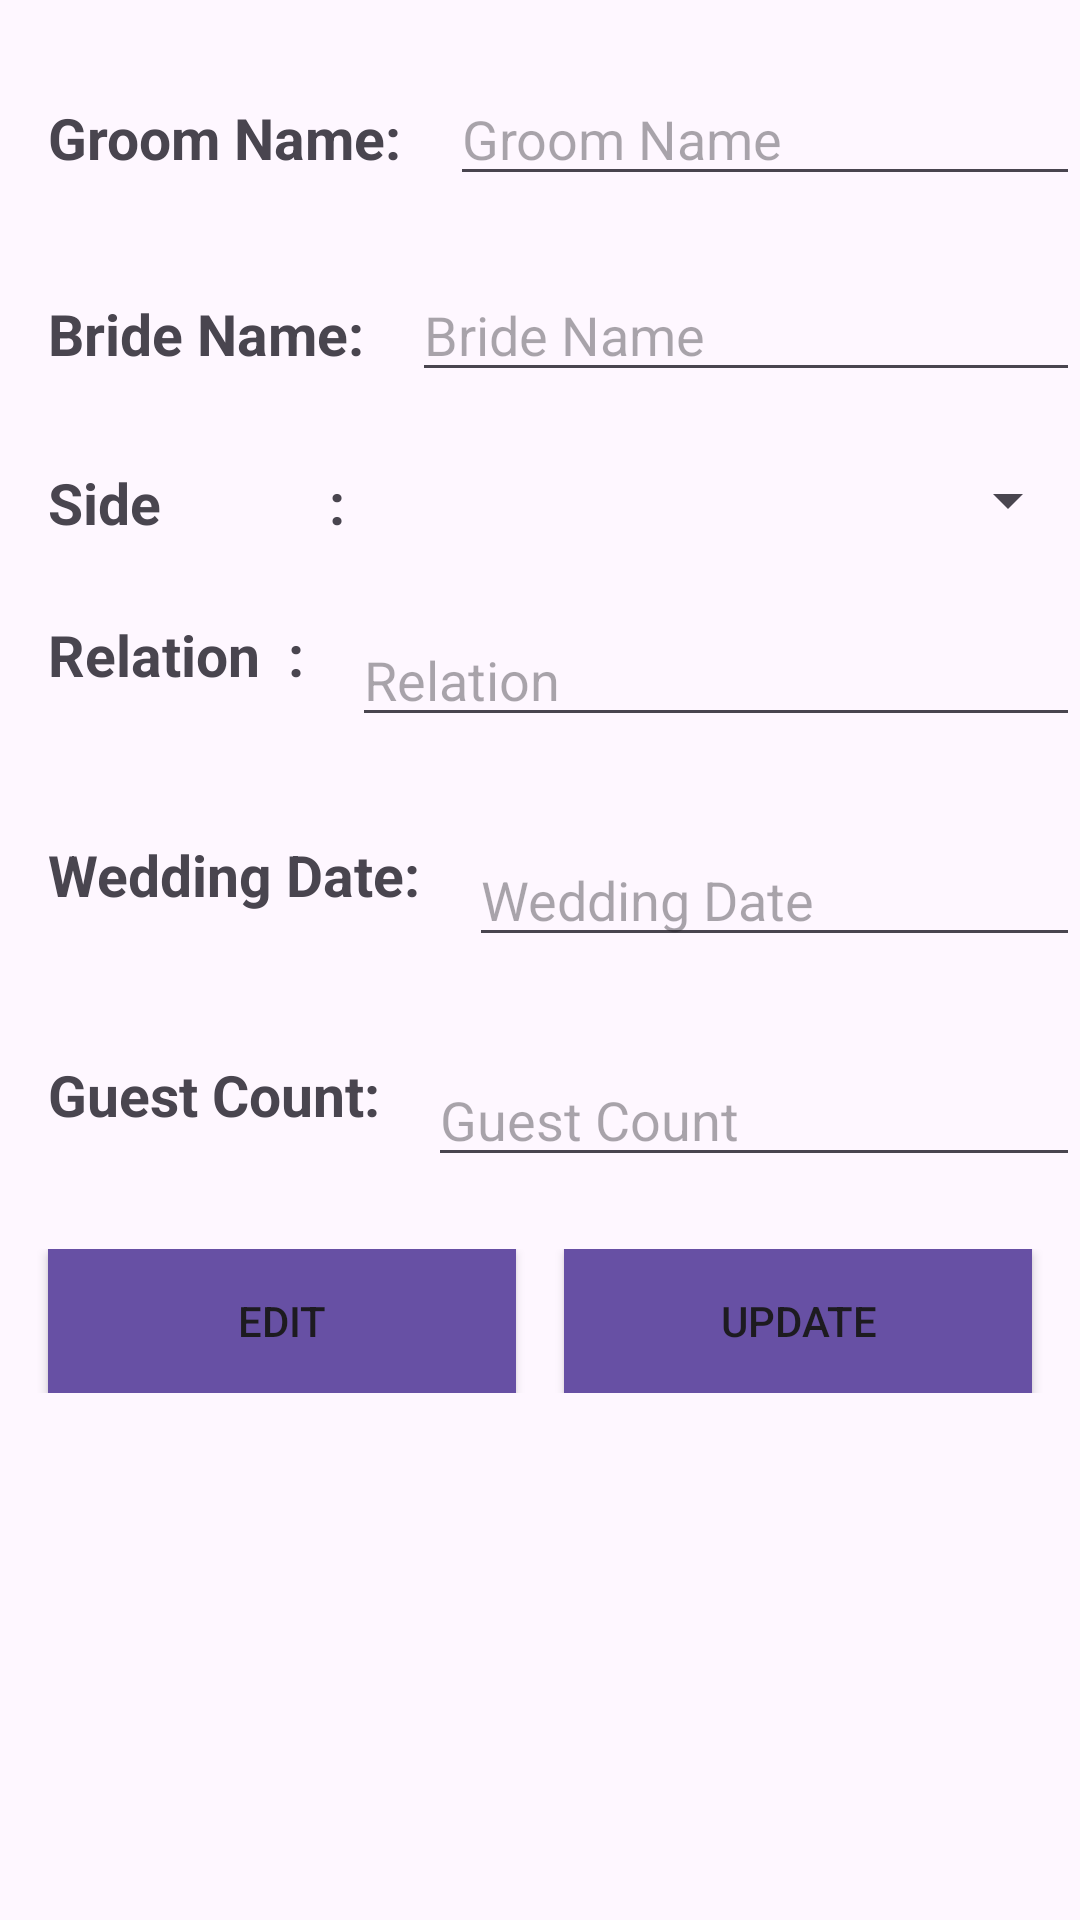

Android layout source for this screen:
<!-- AndroidManifest.xml: application theme Theme.TieTheKnot -->
<!-- res/layout/activity_show_wedding.xml -->
<?xml version="1.0" encoding="utf-8"?>
<LinearLayout xmlns:android="http://schemas.android.com/apk/res/android"
    android:layout_width="match_parent"
    xmlns:tools="http://schemas.android.com/tools"
    android:orientation="vertical"
    android:layout_height="match_parent"
    tools:context=".client.ShowWeddingActivity">

    <LinearLayout
        android:layout_width="match_parent"
        android:layout_height="wrap_content"
        android:layout_below="@id/editTextClientName"
        android:orientation="horizontal"
        android:layout_marginTop="16dp">

        <TextView
            android:id="@+id/textViewClientEmail"
            android:layout_width="wrap_content"
            android:layout_height="wrap_content"
            android:text="Groom Name:"
            android:textSize="19dp"
            android:textStyle="bold"
            android:layout_below="@id/textViewClientName"
            android:layout_marginTop="8dp"
            android:layout_marginStart="16dp"
            android:layout_marginEnd="16dp"/>

        <EditText
            android:id="@+id/editTextGroomName"
            android:layout_width="match_parent"
            android:layout_height="wrap_content"
            android:hint="Groom Name"
            android:layout_below="@id/editTextBrideName"
            android:layout_marginTop="8dp"
            android:layout_marginBottom="8dp"/>
    </LinearLayout>

    <LinearLayout
        android:layout_width="match_parent"
        android:layout_height="wrap_content"
        android:layout_below="@id/textViewClientEmail"
        android:orientation="horizontal"
        android:layout_marginTop="16dp">

        <TextView
            android:id="@+id/textViewClientName"
            android:layout_width="wrap_content"
            android:layout_height="wrap_content"
            android:text="Bride Name:"
            android:textSize="19dp"
            android:textStyle="bold"
            android:layout_marginStart="16dp"
            android:layout_marginEnd="16dp"/>

        <EditText
            android:id="@+id/editTextBrideName"
            android:layout_width="match_parent"
            android:layout_height="wrap_content"
            android:hint="Bride Name"
            android:layout_marginBottom="8dp"/>

    </LinearLayout>


    
    <LinearLayout
        android:layout_width="match_parent"
        android:layout_height="wrap_content"
        android:layout_below="@id/editTextClientEmail"
        android:orientation="horizontal"
        android:layout_marginTop="16dp">

        <TextView
            android:id="@+id/textViewMiddleName"
            android:layout_width="wrap_content"
            android:layout_height="wrap_content"
            android:text="Side            :"
            android:textSize="19dp"
            android:textStyle="bold"
            android:layout_marginStart="16dp"
            android:layout_marginEnd="16dp"/>

        <Spinner
            android:id="@+id/spinnerSide"
            android:layout_width="match_parent"
            android:layout_height="wrap_content"/>
    </LinearLayout>

    
    <LinearLayout
        android:layout_width="match_parent"
        android:layout_height="wrap_content"
        android:layout_below="@id/editTextMiddleName"
        android:orientation="horizontal"
        android:layout_marginTop="16dp">

        <TextView
            android:id="@+id/textViewLastName"
            android:layout_width="wrap_content"
            android:layout_height="wrap_content"
            android:text="Relation  :"
            android:textSize="19dp"
            android:textStyle="bold"
            android:layout_marginStart="16dp"
            android:layout_marginEnd="16dp"/>

        <EditText
            android:id="@+id/editTextRelation"
            android:layout_width="match_parent"
            android:layout_height="wrap_content"
            android:hint="Relation"
            android:layout_below="@id/spinnerSide"
            android:layout_marginTop="8dp"
            android:layout_marginBottom="8dp"/>
    </LinearLayout>

    <LinearLayout
        android:layout_width="match_parent"
        android:layout_height="wrap_content"
        android:layout_below="@id/editTextClientEmail"
        android:orientation="horizontal"
        android:layout_marginTop="16dp">

        <TextView
            android:id="@+id/textViewPhone"
            android:layout_width="wrap_content"
            android:layout_height="wrap_content"
            android:text="Wedding Date:"
            android:textSize="19dp"
            android:textStyle="bold"
            android:layout_marginStart="16dp"
            android:layout_marginEnd="16dp"/>

        <EditText
            android:id="@+id/editTextWeddingDate"
            android:layout_width="match_parent"
            android:layout_height="wrap_content"
            android:hint="Wedding Date"
            android:layout_below="@id/editTextRelation"
            android:layout_marginTop="8dp"
            android:layout_marginBottom="8dp"
            android:focusable="false"
            android:onClick="showDatePickerDialog"/>

    </LinearLayout>


    
    <LinearLayout
        android:layout_width="match_parent"
        android:layout_height="wrap_content"
        android:layout_below="@id/editTextLastName"
        android:orientation="horizontal"
        android:layout_marginTop="16dp">

        <TextView
            android:id="@+id/textViewAddress"
            android:layout_width="wrap_content"
            android:layout_height="wrap_content"
            android:text="Guest Count:"
            android:textSize="19dp"
            android:textStyle="bold"
            android:layout_marginStart="16dp"
            android:layout_marginEnd="16dp"/>

        <EditText
            android:id="@+id/editTextGuestCount"
            android:layout_width="match_parent"
            android:layout_height="wrap_content"
            android:hint="Guest Count"
            android:layout_below="@id/editTextWeddingDate"
            android:layout_marginTop="8dp"
            android:layout_marginBottom="8dp"/>
    </LinearLayout>

    
    <LinearLayout
        android:layout_width="match_parent"
        android:layout_height="wrap_content"
        android:layout_below="@id/editTextAddress"
        android:orientation="horizontal"
        android:layout_marginTop="16dp">

        
        <Button
            android:id="@+id/btnEdit"
            android:layout_width="0dp"
            android:layout_weight="1"
            android:layout_height="wrap_content"
            android:text="Edit"
            android:background="?attr/colorPrimary"
            android:layout_marginStart="16dp"
            android:layout_marginEnd="8dp"/>

        
        <Button
            android:id="@+id/btnUpdate"
            android:layout_width="0dp"
            android:layout_weight="1"
            android:layout_height="wrap_content"
            android:text="Update"
            android:background="?attr/colorPrimary"
            android:layout_marginStart="8dp"
            android:layout_marginEnd="16dp"/>
    </LinearLayout>

    

</LinearLayout>
<!-- resources referenced by this layout -->
<resources>
  <style name="Theme.TieTheKnot" parent="Base.Theme.TieTheKnot" />
  <style name="Base.Theme.TieTheKnot" parent="Theme.Material3.DayNight.NoActionBar">
          
          
      </style>
</resources>
